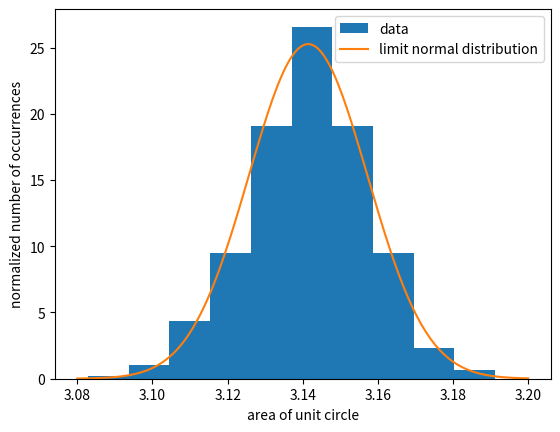

Write the Python code that produced this figure.
#!/usr/bin/env python3
# -*- coding: utf-8 -*-

from math import sqrt, pi
import numpy as np
import matplotlib.pyplot as plt


# sample size per MC run
N = 10_000
# number of MC runs
M = 1_000


# single MC
a = np.random.uniform(size=(2, N))
area_one = 4 * np.count_nonzero(a[0]**2 + a[1]**2 < 1) / N
print(f'Area of an unit circle from 1 MC run with {N:_d} samples: '
      f'{ area_one :.4f}')


# averaging multiple MC runs
b = np.random.uniform(size=(2, N, M))
area_many = 4 * np.count_nonzero(b[0]**2 + b[1]**2 < 1, axis=0) / N
mean, std = area_many.mean(), area_many.std()
print(f'Mean and std of {M:_d} MC runs with {N:_d} samples each: '
      f'{ mean :.4f} +/- { std :.4f}')


# normal limit
x = np.linspace(3.08, 3.20, 200)
y = np.exp(-(x-mean)**2 / (2*std**2)) / (std * sqrt(2*pi))

plt.hist(area_many, density=True, label='data')
plt.plot(x, y, label='limit normal distribution')
plt.xlabel('area of unit circle')
plt.ylabel('normalized number of occurrences')
plt.legend()
plt.show()


#  vim: set ff=unix tw=79 sw=4 ts=8 et ic ai :
